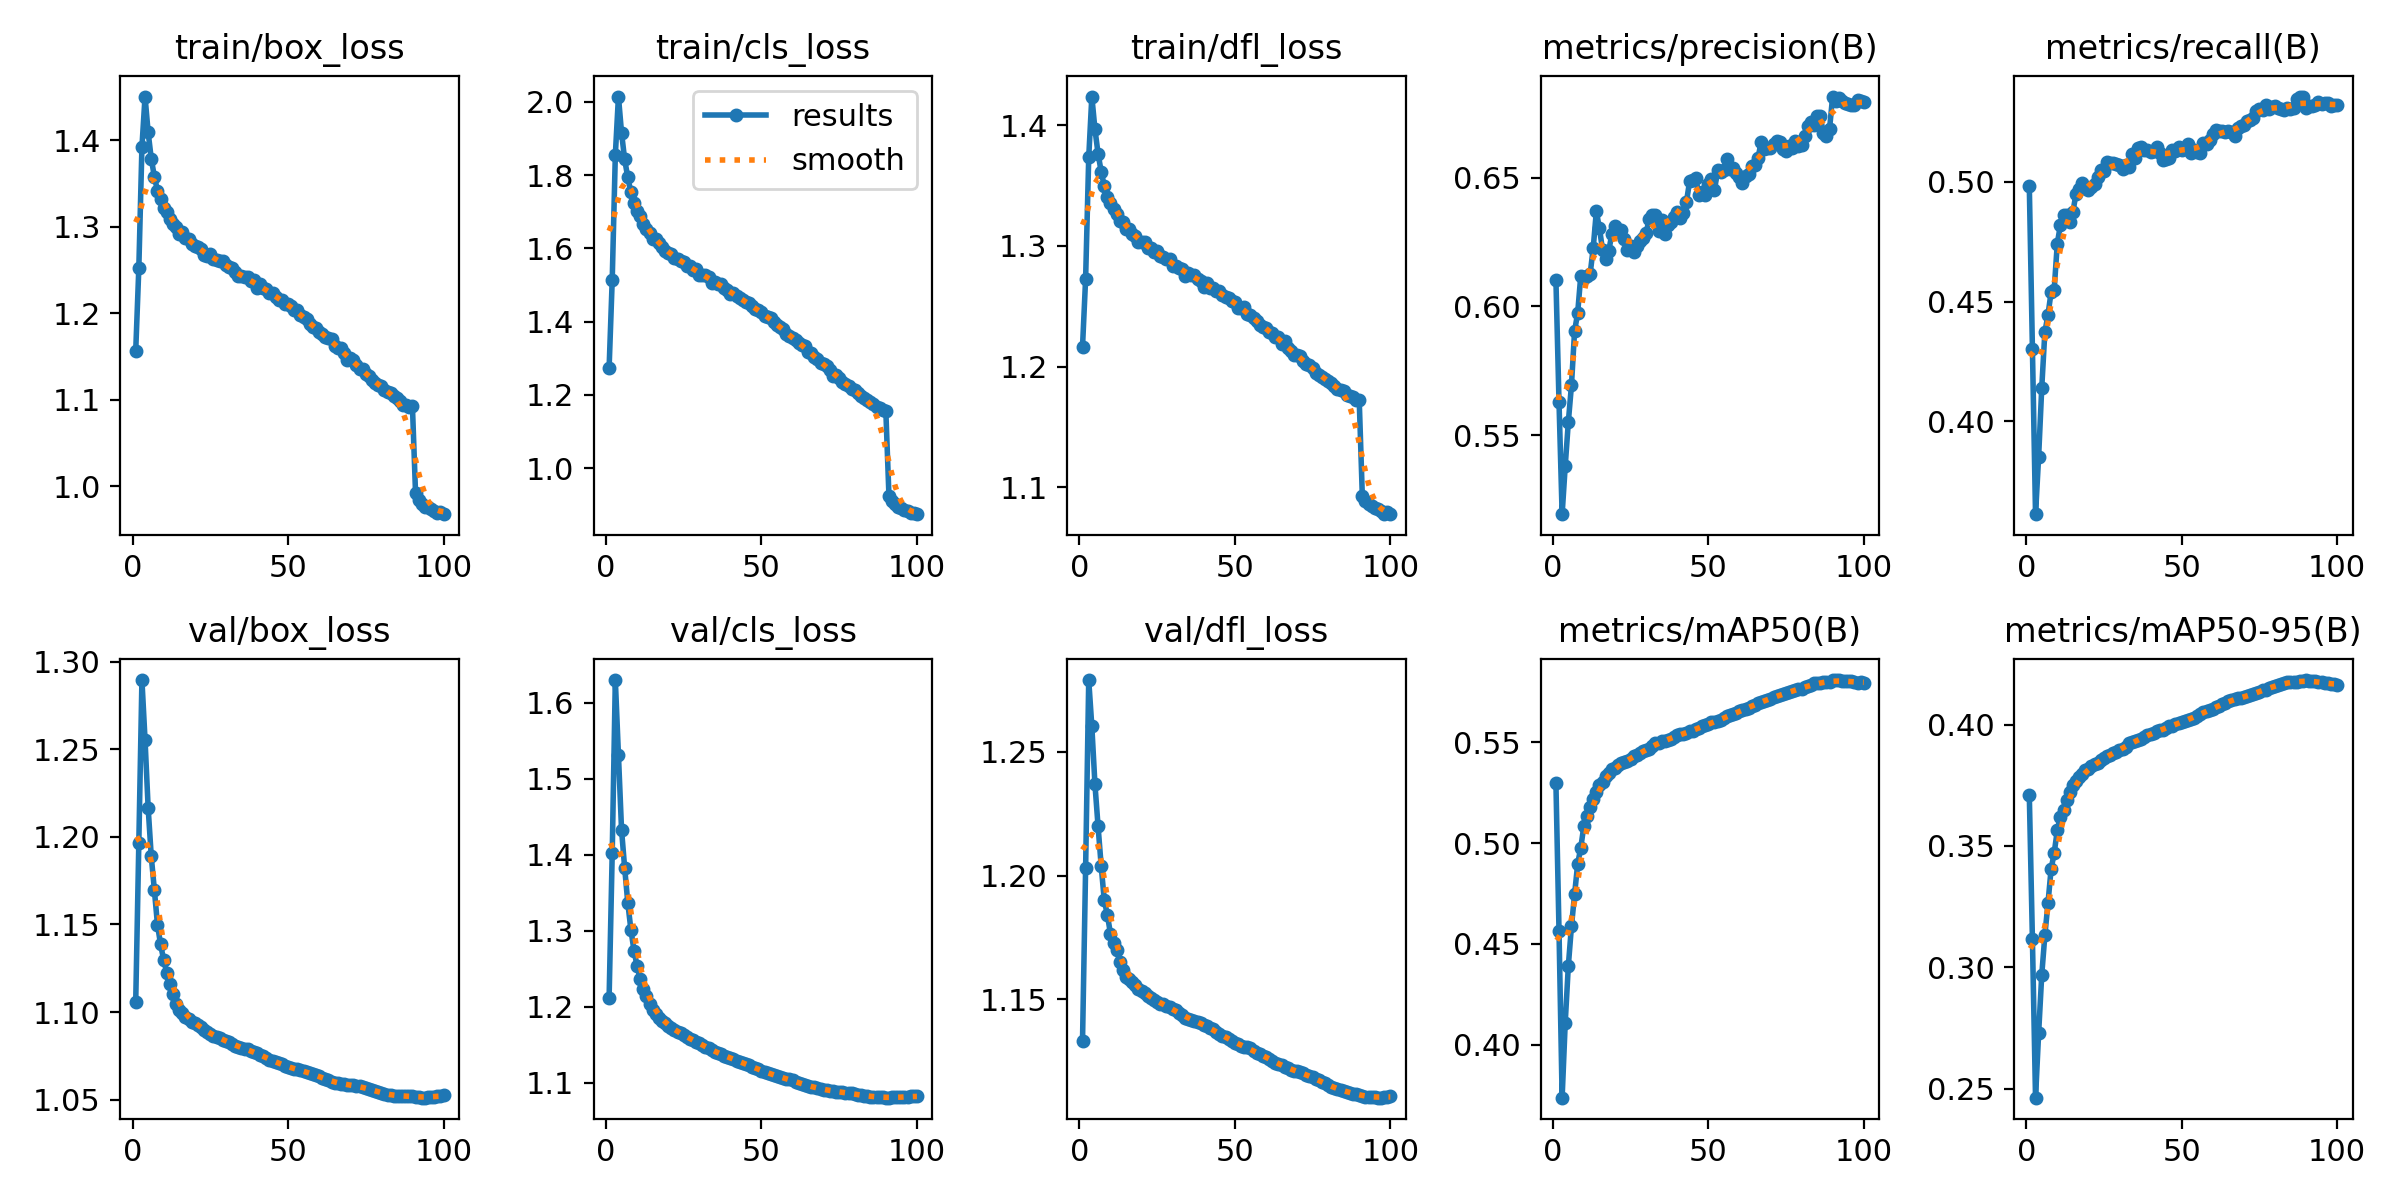

The file beside this chart, header and first rows:
epoch, time, train/box_loss, train/cls_loss, train/dfl_loss, metrics/precision(B), metrics/recall(B), metrics/mAP50(B), metrics/mAP50-95(B), val/box_loss, val/cls_loss, val/dfl_loss, lr/pg0, lr/pg1, lr/pg2
1, 223.4, 1.156, 1.273, 1.216, 0.6105, 0.4981, 0.53, 0.3709, 1.106, 1.212, 1.133, 0.003332, 0.003332, 0.07001
2, 441.1, 1.252, 1.514, 1.273, 0.5627, 0.4303, 0.4563, 0.3115, 1.196, 1.402, 1.203, 0.006664, 0.006664, 0.04001
3, 656.6, 1.392, 1.855, 1.373, 0.5193, 0.3612, 0.3736, 0.2463, 1.29, 1.63, 1.279, 0.009989, 0.009989, 0.009998
4, 871.4, 1.451, 2.015, 1.424, 0.5381, 0.3852, 0.4109, 0.2729, 1.255, 1.531, 1.26, 0.009978, 0.009978, 0.009978
5, 1085, 1.409, 1.915, 1.397, 0.5552, 0.414, 0.4392, 0.2969, 1.217, 1.433, 1.237, 0.009961, 0.009961, 0.009961
6, 1299, 1.379, 1.843, 1.376, 0.5693, 0.4373, 0.4587, 0.3132, 1.189, 1.383, 1.22, 0.009939, 0.009939, 0.009939
7, 1512, 1.358, 1.794, 1.362, 0.5904, 0.4444, 0.4745, 0.3264, 1.17, 1.337, 1.204, 0.009912, 0.009912, 0.009912
8, 1726, 1.342, 1.753, 1.349, 0.5975, 0.4539, 0.4897, 0.3403, 1.15, 1.301, 1.19, 0.009881, 0.009881, 0.009881
9, 1941, 1.332, 1.724, 1.34, 0.612, 0.455, 0.4977, 0.3471, 1.139, 1.274, 1.184, 0.009844, 0.009844, 0.009844
10, 2154, 1.321, 1.701, 1.335, 0.6109, 0.4743, 0.5086, 0.3564, 1.13, 1.253, 1.176, 0.009803, 0.009803, 0.009803
11, 2368, 1.317, 1.688, 1.331, 0.6118, 0.482, 0.5137, 0.3621, 1.122, 1.236, 1.173, 0.009758, 0.009758, 0.009758
12, 2582, 1.309, 1.665, 1.326, 0.6125, 0.4861, 0.5181, 0.3648, 1.116, 1.223, 1.17, 0.009707, 0.009707, 0.009707
13, 2796, 1.304, 1.653, 1.321, 0.6227, 0.4862, 0.522, 0.3688, 1.11, 1.213, 1.165, 0.009652, 0.009652, 0.009652
14, 3009, 1.299, 1.643, 1.32, 0.6369, 0.4832, 0.5256, 0.3723, 1.105, 1.204, 1.162, 0.009593, 0.009593, 0.009593
15, 3223, 1.292, 1.626, 1.314, 0.6304, 0.4873, 0.5288, 0.3752, 1.101, 1.195, 1.159, 0.009529, 0.009529, 0.009529
16, 3437, 1.294, 1.626, 1.314, 0.622, 0.495, 0.5304, 0.3766, 1.099, 1.19, 1.158, 0.00946, 0.00946, 0.00946
17, 3651, 1.288, 1.614, 1.31, 0.6183, 0.4972, 0.5331, 0.3784, 1.097, 1.185, 1.157, 0.009388, 0.009388, 0.009388
18, 3864, 1.286, 1.605, 1.308, 0.6216, 0.4998, 0.5349, 0.3795, 1.096, 1.181, 1.156, 0.009311, 0.009311, 0.009311
19, 4078, 1.28, 1.594, 1.303, 0.6282, 0.4974, 0.5366, 0.3811, 1.094, 1.178, 1.154, 0.009229, 0.009229, 0.009229
20, 4292, 1.278, 1.588, 1.303, 0.6312, 0.4967, 0.5373, 0.3817, 1.093, 1.175, 1.153, 0.009144, 0.009144, 0.009144
21, 4505, 1.276, 1.585, 1.303, 0.629, 0.4978, 0.5386, 0.3829, 1.092, 1.172, 1.153, 0.009055, 0.009055, 0.009055
22, 4719, 1.275, 1.573, 1.298, 0.6298, 0.4991, 0.5398, 0.3838, 1.091, 1.169, 1.152, 0.008961, 0.008961, 0.008961
23, 4933, 1.268, 1.57, 1.298, 0.6263, 0.5021, 0.5403, 0.3843, 1.09, 1.167, 1.151, 0.008864, 0.008864, 0.008864
24, 5146, 1.266, 1.566, 1.295, 0.6218, 0.505, 0.5407, 0.3852, 1.089, 1.165, 1.15, 0.008763, 0.008763, 0.008763
25, 5360, 1.269, 1.562, 1.296, 0.6236, 0.5046, 0.5419, 0.3862, 1.087, 1.162, 1.149, 0.008658, 0.008658, 0.008658
26, 5573, 1.263, 1.553, 1.292, 0.6213, 0.5085, 0.5431, 0.3872, 1.086, 1.16, 1.148, 0.00855, 0.00855, 0.00855
27, 5787, 1.262, 1.552, 1.291, 0.6235, 0.5078, 0.5436, 0.3875, 1.086, 1.158, 1.148, 0.008439, 0.008439, 0.008439
28, 6001, 1.26, 1.541, 1.289, 0.6254, 0.5078, 0.5445, 0.3881, 1.085, 1.156, 1.147, 0.008323, 0.008323, 0.008323
29, 6215, 1.26, 1.543, 1.289, 0.6267, 0.5077, 0.5458, 0.3889, 1.084, 1.154, 1.147, 0.008205, 0.008205, 0.008205
30, 6429, 1.255, 1.527, 1.283, 0.6287, 0.507, 0.546, 0.3895, 1.083, 1.152, 1.146, 0.008084, 0.008084, 0.008084
31, 6642, 1.253, 1.527, 1.283, 0.6338, 0.5053, 0.5469, 0.3899, 1.083, 1.15, 1.146, 0.00796, 0.00796, 0.00796
32, 6856, 1.252, 1.528, 1.282, 0.6354, 0.5069, 0.5481, 0.391, 1.082, 1.147, 1.145, 0.007832, 0.007832, 0.007832
33, 7069, 1.248, 1.522, 1.28, 0.6354, 0.5064, 0.5494, 0.3923, 1.081, 1.145, 1.144, 0.007702, 0.007702, 0.007702
34, 7282, 1.243, 1.506, 1.275, 0.6294, 0.5116, 0.5499, 0.3927, 1.08, 1.143, 1.143, 0.00757, 0.00757, 0.00757
35, 7495, 1.243, 1.508, 1.277, 0.6337, 0.5102, 0.5506, 0.3931, 1.079, 1.141, 1.142, 0.007435, 0.007435, 0.007435
36, 7709, 1.242, 1.502, 1.276, 0.6282, 0.5144, 0.5507, 0.3937, 1.079, 1.138, 1.142, 0.007297, 0.007297, 0.007297
37, 7922, 1.242, 1.503, 1.276, 0.6317, 0.5146, 0.5513, 0.3939, 1.079, 1.137, 1.141, 0.007158, 0.007158, 0.007158
38, 8136, 1.237, 1.492, 1.272, 0.6329, 0.5135, 0.5518, 0.3949, 1.078, 1.136, 1.141, 0.007016, 0.007016, 0.007016
39, 8349, 1.238, 1.487, 1.271, 0.6348, 0.5134, 0.5526, 0.3957, 1.077, 1.134, 1.141, 0.006872, 0.006872, 0.006872
40, 8562, 1.23, 1.475, 1.266, 0.6367, 0.5126, 0.5537, 0.3963, 1.076, 1.132, 1.14, 0.006727, 0.006727, 0.006727
41, 8776, 1.233, 1.477, 1.269, 0.6345, 0.5131, 0.5539, 0.3967, 1.076, 1.131, 1.139, 0.00658, 0.00658, 0.00658
42, 8989, 1.229, 1.471, 1.265, 0.6361, 0.5145, 0.5542, 0.3972, 1.075, 1.129, 1.139, 0.006431, 0.006431, 0.006431
43, 9202, 1.228, 1.463, 1.265, 0.6408, 0.5122, 0.5546, 0.3976, 1.074, 1.127, 1.138, 0.006281, 0.006281, 0.006281
44, 9416, 1.224, 1.459, 1.263, 0.6486, 0.5091, 0.5554, 0.3979, 1.073, 1.126, 1.137, 0.00613, 0.00613, 0.00613
45, 9629, 1.223, 1.453, 1.263, 0.649, 0.5095, 0.5558, 0.3985, 1.072, 1.125, 1.136, 0.005978, 0.005978, 0.005978
46, 9842, 1.219, 1.451, 1.259, 0.6498, 0.51, 0.5564, 0.3992, 1.071, 1.123, 1.135, 0.005824, 0.005824, 0.005824
47, 10056, 1.216, 1.442, 1.258, 0.6432, 0.5134, 0.557, 0.3995, 1.071, 1.121, 1.135, 0.00567, 0.00567, 0.00567
48, 10270, 1.215, 1.435, 1.257, 0.6447, 0.5129, 0.558, 0.4001, 1.07, 1.119, 1.134, 0.005516, 0.005516, 0.005516
49, 10482, 1.211, 1.432, 1.254, 0.6432, 0.5148, 0.5584, 0.4005, 1.069, 1.117, 1.133, 0.005361, 0.005361, 0.005361
50, 10695, 1.211, 1.425, 1.253, 0.6476, 0.5135, 0.5591, 0.4012, 1.068, 1.116, 1.133, 0.005205, 0.005205, 0.005205
51, 10908, 1.208, 1.416, 1.249, 0.6496, 0.514, 0.5599, 0.4014, 1.068, 1.114, 1.132, 0.00505, 0.00505, 0.00505
52, 11121, 1.203, 1.413, 1.248, 0.6451, 0.5159, 0.5601, 0.402, 1.068, 1.113, 1.131, 0.004895, 0.004895, 0.004895
53, 11334, 1.204, 1.409, 1.249, 0.653, 0.512, 0.5604, 0.4025, 1.067, 1.112, 1.131, 0.004739, 0.004739, 0.004739
54, 11548, 1.198, 1.399, 1.244, 0.6524, 0.5132, 0.561, 0.4027, 1.067, 1.11, 1.131, 0.004584, 0.004584, 0.004584
55, 11761, 1.196, 1.392, 1.243, 0.6531, 0.5123, 0.5621, 0.4036, 1.066, 1.108, 1.13, 0.00443, 0.00443, 0.00443
56, 11974, 1.193, 1.386, 1.24, 0.6572, 0.5123, 0.5629, 0.4044, 1.066, 1.107, 1.129, 0.004276, 0.004276, 0.004276
57, 12188, 1.187, 1.379, 1.238, 0.6534, 0.5163, 0.5638, 0.405, 1.065, 1.106, 1.128, 0.004122, 0.004122, 0.004122
58, 12401, 1.184, 1.367, 1.235, 0.6536, 0.5159, 0.564, 0.4056, 1.065, 1.105, 1.128, 0.00397, 0.00397, 0.00397
59, 12614, 1.183, 1.361, 1.233, 0.6519, 0.5173, 0.5645, 0.4059, 1.064, 1.104, 1.127, 0.003819, 0.003819, 0.003819
60, 12827, 1.179, 1.355, 1.232, 0.6504, 0.5201, 0.5654, 0.4066, 1.063, 1.103, 1.127, 0.003669, 0.003669, 0.003669
... 40 more rows
